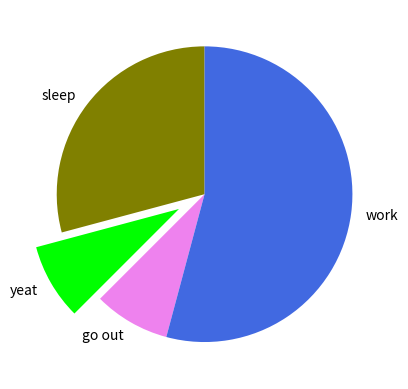

The script that saved this image:
import matplotlib.pyplot as plt
import pandas as pd

pices  = [7,2,2,13]
activities = ["sleep","yeat", "go out", "work"]
colors = ['olive','lime','violet','royalblue']

plt.pie(pices, labels= activities, colors= colors, startangle=90, shadow= False, explode= (0,0.2,0,0))
plt.show()